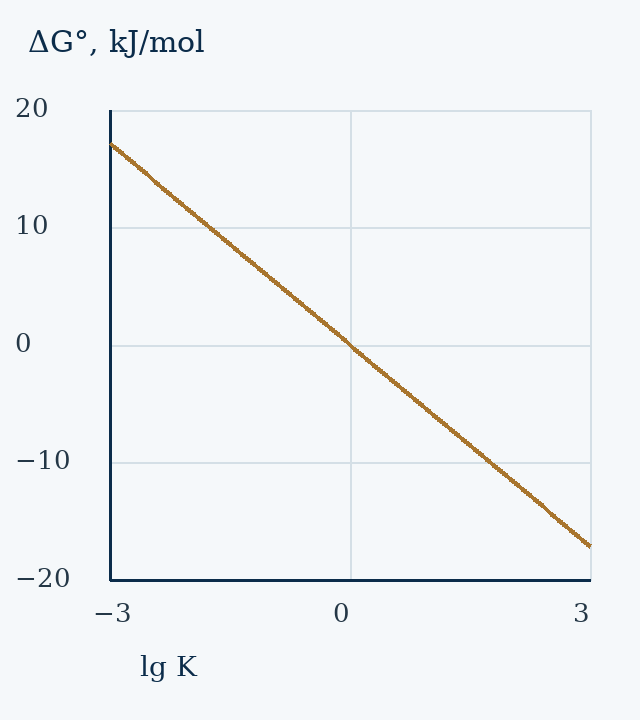

The table this chart was drawn from, first rows:
x, y
-3.0, 17.12
-2.97, 16.95
-2.94, 16.78
-2.91, 16.61
-2.88, 16.44
-2.85, 16.27
-2.82, 16.1
-2.79, 15.93
-2.76, 15.75
-2.73, 15.58
-2.7, 15.41
-2.67, 15.24
-2.64, 15.07
-2.61, 14.9
-2.58, 14.73
-2.55, 14.56
-2.52, 14.38
-2.49, 14.21
-2.46, 14.04
-2.43, 13.87
-2.4, 13.7
-2.37, 13.53
-2.34, 13.36
-2.31, 13.19
-2.28, 13.01
-2.25, 12.84
-2.22, 12.67
-2.19, 12.5
-2.16, 12.33
-2.13, 12.16
-2.1, 11.99
-2.07, 11.82
-2.04, 11.64
-2.01, 11.47
-1.98, 11.3
-1.95, 11.13
-1.92, 10.96
-1.89, 10.79
-1.86, 10.62
-1.83, 10.45
-1.8, 10.27
-1.77, 10.1
-1.74, 9.932
-1.71, 9.761
-1.68, 9.589
-1.65, 9.418
-1.62, 9.247
-1.59, 9.076
-1.56, 8.904
-1.53, 8.733
-1.5, 8.562
-1.47, 8.391
-1.44, 8.22
-1.41, 8.048
-1.38, 7.877
-1.35, 7.706
-1.32, 7.535
-1.29, 7.363
-1.26, 7.192
-1.23, 7.021
... 141 more rows
